Photos from the image-classification dataset "Copra_grading_data" in the GitHub repository thanujaD00/Research_Procjct. Its 3 classes are: copra grade A, copra grade B, copra grade C.

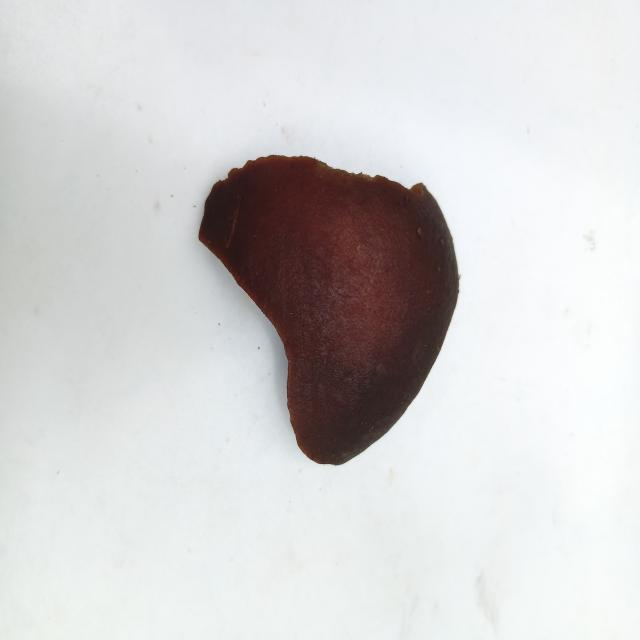
Label: copra grade A

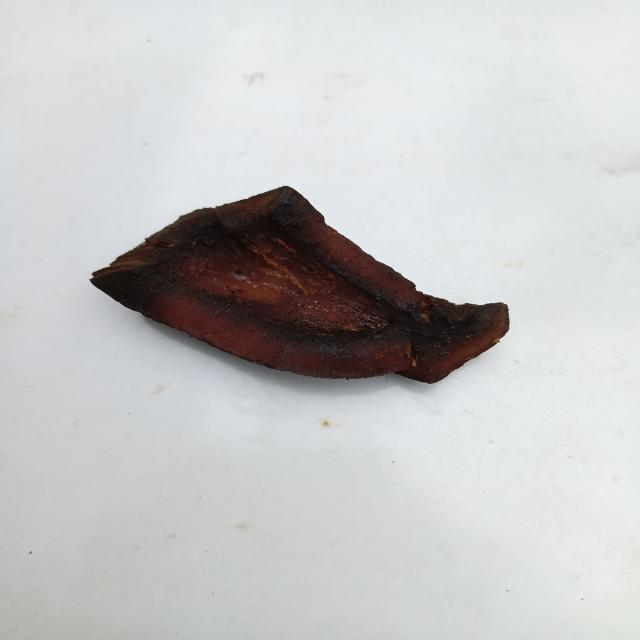
Label: copra grade A

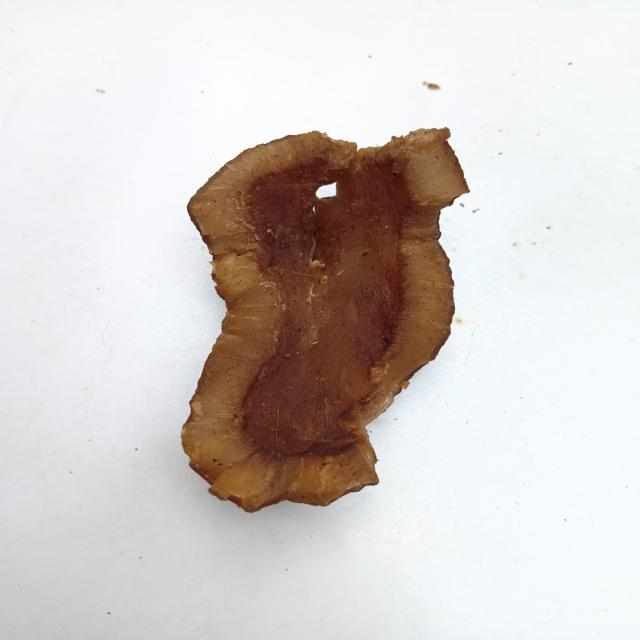
Label: copra grade B

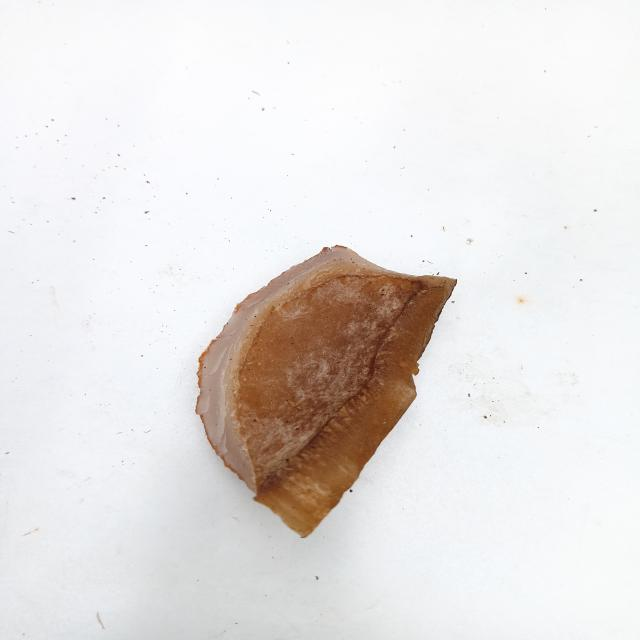
Label: copra grade C

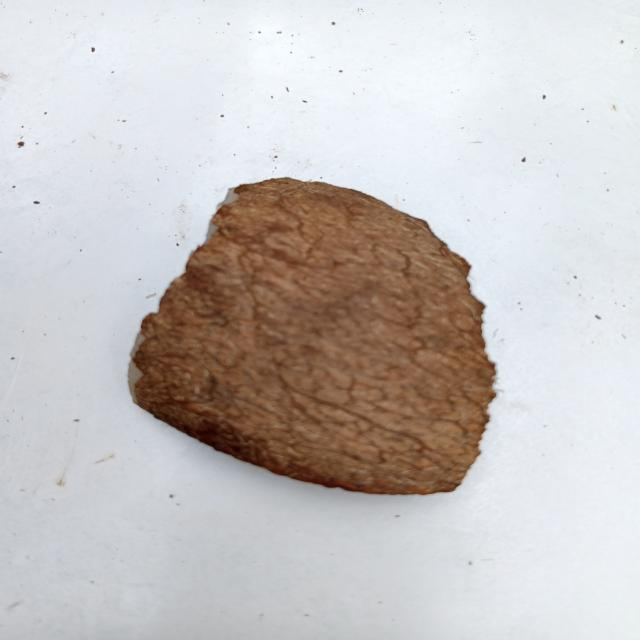
Label: copra grade C

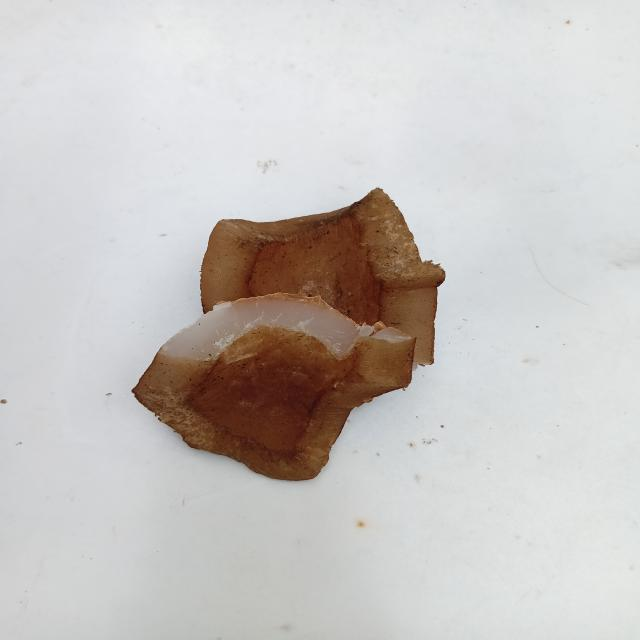
Label: copra grade B
